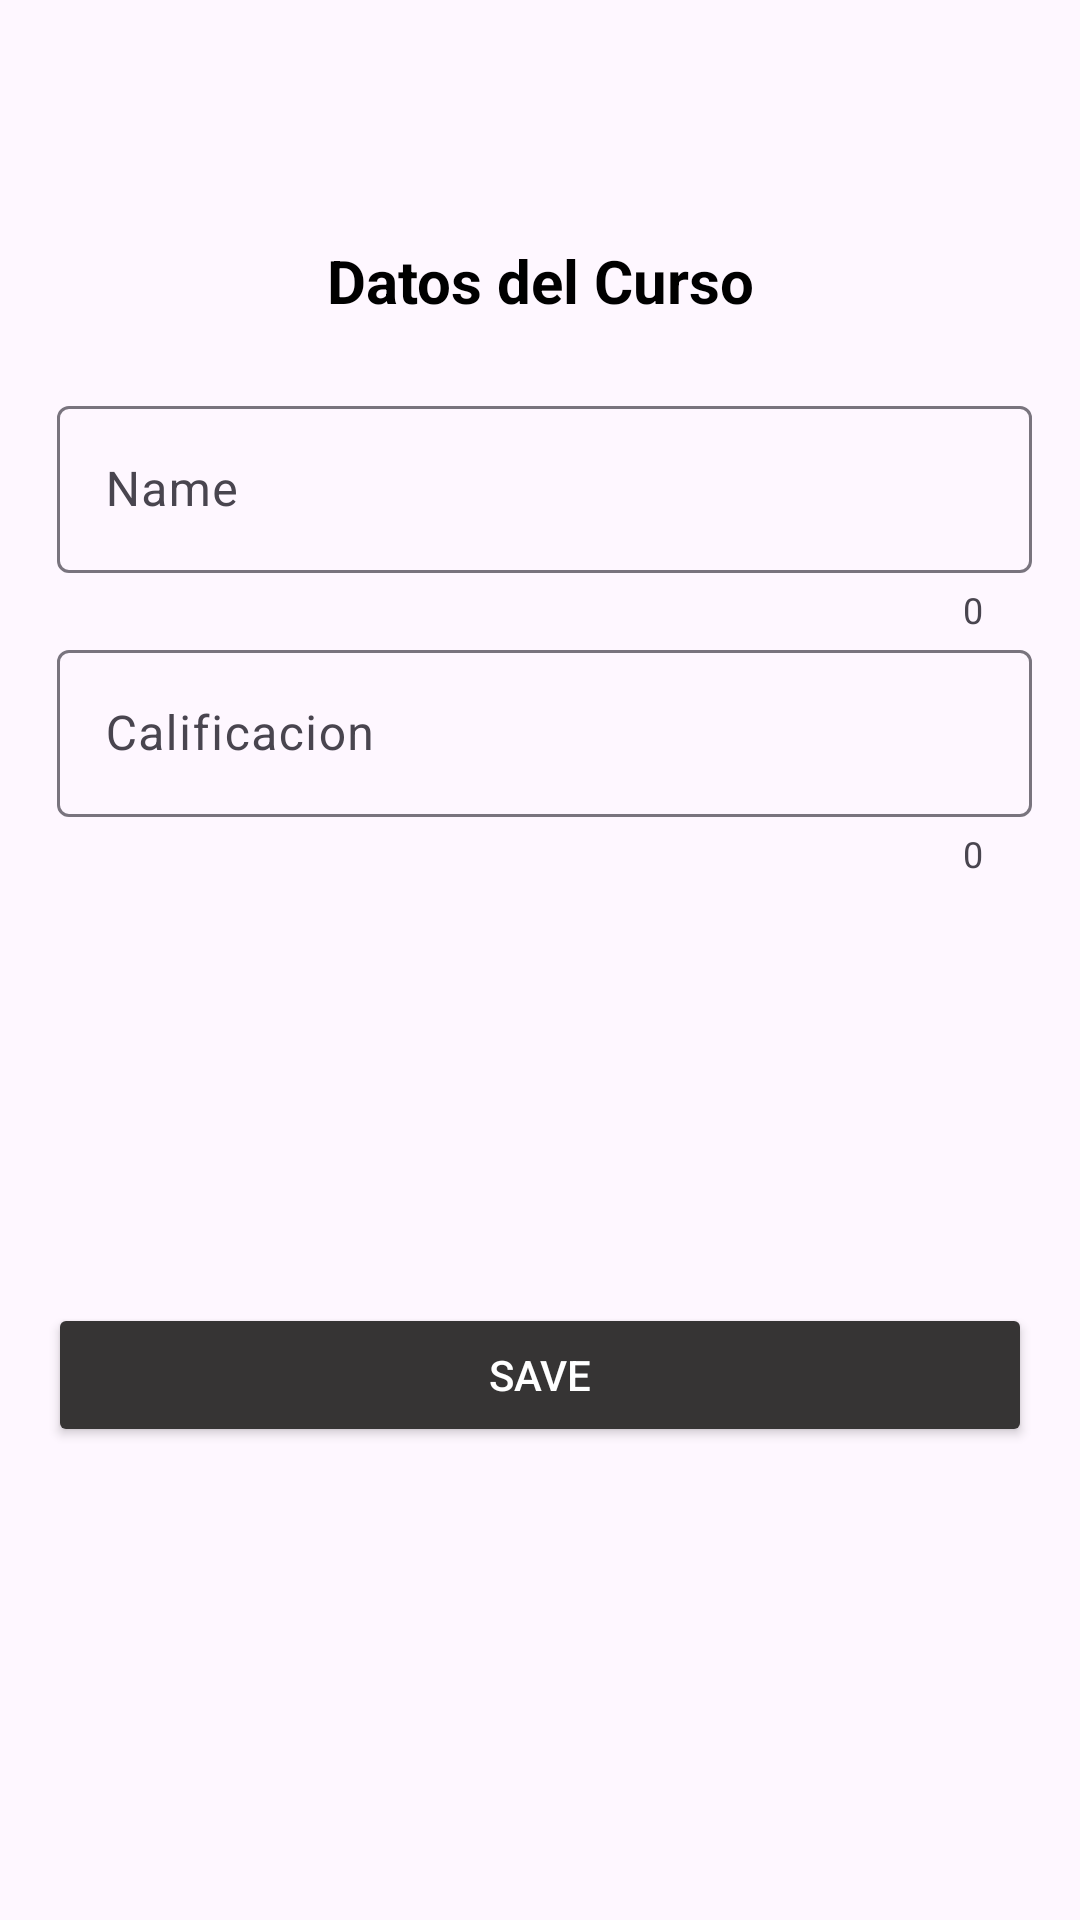

Reconstruct the res/layout file that produces this screen, plus the resources it refers to.
<!-- AndroidManifest.xml: application theme Theme.AppCalificaciones -->
<!-- res/layout/fragment_add_edit_calificaciones.xml -->
<?xml version="1.0" encoding="utf-8"?>
<androidx.coordinatorlayout.widget.CoordinatorLayout xmlns:android="http://schemas.android.com/apk/res/android"
xmlns:app="http://schemas.android.com/apk/res-auto"
xmlns:tools="http://schemas.android.com/tools"
android:layout_width="match_parent"
android:layout_height="match_parent"
android:paddingTop="?attr/actionBarSize"
tools:context=".AddEditCalificacionesFragment">

<ScrollView
    android:layout_width="match_parent"
    android:layout_height="match_parent"
    android:fillViewport="true">

    <RelativeLayout xmlns:android="http://schemas.android.com/apk/res/android"
        xmlns:app="http://schemas.android.com/apk/res-auto"
        xmlns:tools="http://schemas.android.com/tools"
        android:layout_width="match_parent"
        android:layout_height="match_parent"
        android:paddingBottom="@dimen/activity_vertical_margin"
        android:paddingLeft="@dimen/activity_horizontal_margin"
        android:paddingRight="@dimen/activity_horizontal_margin"
        android:paddingTop="@dimen/activity_vertical_margin"
        app:layout_behavior="@string/appbar_scrolling_view_behavior"
        tools:context="es.upm.android.rdajila.agendaapp.crudcontact.AddEditContact"
        tools:showIn="@layout/activity_add_edit_contact">

        <LinearLayout
            android:id="@+id/_area_name1"
            android:layout_width="match_parent"
            android:layout_height="wrap_content"
            android:layout_alignParentTop="true"
            android:orientation="horizontal">
            
            <TextView
                android:id="@+id/title"
                android:layout_width="match_parent"
                android:layout_height="wrap_content"
                android:text="Datos del Curso"
                android:textSize="20sp"
                android:textColor="@android:color/black"
                android:gravity="center"
                android:textStyle="bold"
                android:paddingTop="0dp"
                />
        </LinearLayout>



        <LinearLayout
            android:id="@+id/_area_name"
            android:layout_width="match_parent"
            android:layout_height="wrap_content"
            android:layout_alignParentTop="true"
            android:orientation="horizontal"
            android:paddingTop="50dp">

            <com.google.android.material.textfield.TextInputLayout
                android:id="@+id/_til_name"
                android:layout_width="match_parent"
                android:layout_height="wrap_content"
                android:layout_marginLeft="3dp"
                app:counterEnabled="true"
                app:counterMaxLength="@integer/max_character"
                app:errorEnabled="true">

                <EditText
                    android:id="@+id/_field_name"
                    android:layout_width="match_parent"
                    android:layout_height="wrap_content"
                    android:ems="10"
                    android:hint="@string/hint_name"
                    android:inputType="text"
                    android:maxLines="1" />
            </com.google.android.material.textfield.TextInputLayout>
        </LinearLayout>

        <LinearLayout
            android:id="@+id/_area_nota"
            android:layout_width="match_parent"
            android:layout_height="wrap_content"
            android:layout_below="@+id/_area_name"
            android:orientation="horizontal">

            <com.google.android.material.textfield.TextInputLayout
                android:id="@+id/_til_nota"
                android:layout_width="match_parent"
                android:layout_height="wrap_content"
                android:layout_marginLeft="3dp"
                app:counterEnabled="true"
                app:counterMaxLength="@integer/max_character"
                app:errorEnabled="true">

                <EditText
                    android:id="@+id/_field_nota"
                    android:layout_width="match_parent"
                    android:layout_height="wrap_content"
                    android:ems="10"
                    android:hint="@string/hint_adress"
                    android:inputType="numberDecimal"
                    android:maxLines="1" />
            </com.google.android.material.textfield.TextInputLayout>
        </LinearLayout>

        
        <LinearLayout
            android:id="@+id/bottom_bar"
            android:layout_width="match_parent"
            android:layout_height="?attr/actionBarSize"
            android:layout_below="@id/_area_nota"
            android:layout_alignParentBottom="true"
            android:gravity="center_vertical|center_horizontal"
            android:orientation="horizontal">

            <Button
                android:id="@+id/_btnSave"
                android:layout_width="0dp"
                android:layout_weight="1"
                android:layout_height="wrap_content"
                android:backgroundTint="@color/colorBtnCrud"
                android:text="@string/action_save"
                android:textColor="@android:color/white" />
        </LinearLayout>

    </RelativeLayout>
</ScrollView>
</androidx.coordinatorlayout.widget.CoordinatorLayout>
<!-- res/layout/activity_add_edit_contact.xml (included above) -->
<?xml version="1.0" encoding="utf-8"?>
<androidx.coordinatorlayout.widget.CoordinatorLayout xmlns:android="http://schemas.android.com/apk/res/android"
    xmlns:app="http://schemas.android.com/apk/res-auto"
    xmlns:tools="http://schemas.android.com/tools"
    android:layout_width="match_parent"
    android:layout_height="match_parent"
    android:fitsSystemWindows="true"
    tools:context=".AddEditCalificacion">

    <com.google.android.material.appbar.AppBarLayout
        android:layout_width="match_parent"
        android:layout_height="wrap_content"
        android:fitsSystemWindows="true">

        <com.google.android.material.appbar.MaterialToolbar
            android:id="@+id/toolbar"
            android:layout_width="match_parent"
            android:layout_height="?attr/actionBarSize" />

    </com.google.android.material.appbar.AppBarLayout>

    <include layout="@layout/content_layout" />

</androidx.coordinatorlayout.widget.CoordinatorLayout>
<!-- resources referenced by this layout -->
<resources>
  <color name="colorBtnCrud">#363434</color>
  <dimen name="activity_horizontal_margin">16dp</dimen>
  <dimen name="activity_vertical_margin">16dp</dimen>
  <string name="action_save">Save</string>
  <string name="hint_adress">Calificacion</string>
  <string name="hint_name">Name</string>
  <style name="Theme.AppCalificaciones" parent="Base.Theme.AppCalificaciones" />
  <style name="Base.Theme.AppCalificaciones" parent="Theme.Material3.DayNight.NoActionBar">
          
          
      </style>
</resources>
